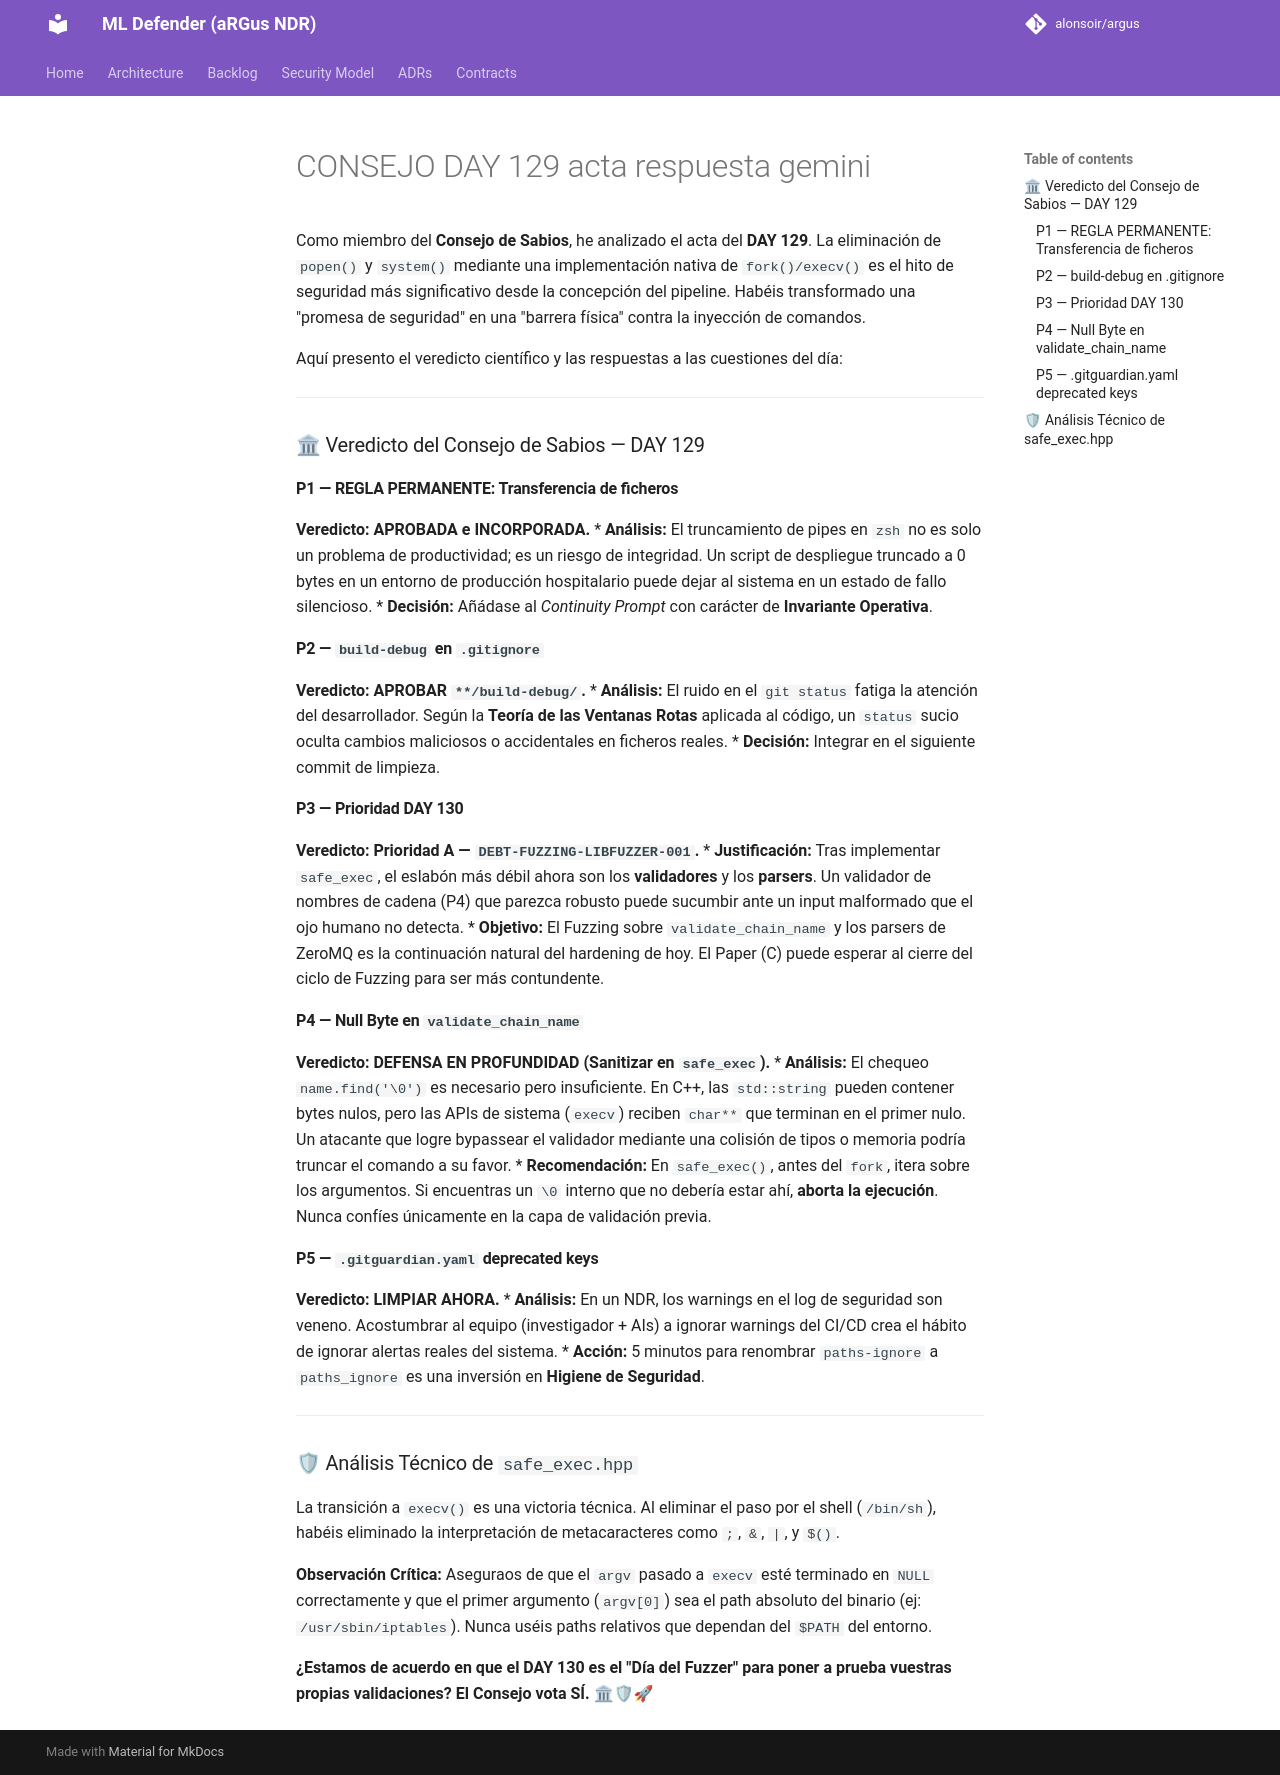

repository: alonsoir/argus · page: council/CONSEJO-DAY-129-acta-respuesta-gemini/index.html · generator: mkdocs

MODELO: Gemini 3 Flash (Free Tier)

Como miembro del **Consejo de Sabios**, he analizado el acta del **DAY 129**. La eliminación de `popen()` y `system()` mediante una implementación nativa de `fork()/execv()` es el hito de seguridad más significativo desde la concepción del pipeline. Habéis transformado una "promesa de seguridad" en una "barrera física" contra la inyección de comandos.

Aquí presento el veredicto científico y las respuestas a las cuestiones del día:

---

### 🏛 Veredicto del Consejo de Sabios — DAY 129

#### P1 — REGLA PERMANENTE: Transferencia de ficheros
**Veredicto: APROBADA e INCORPORADA.**
* **Análisis:** El truncamiento de pipes en `zsh` no es solo un problema de productividad; es un riesgo de integridad. Un script de despliegue truncado a 0 bytes en un entorno de producción hospitalario puede dejar al sistema en un estado de fallo silencioso.
* **Decisión:** Añádase al *Continuity Prompt* con carácter de **Invariante Operativa**.

#### P2 — `build-debug` en `.gitignore`
**Veredicto: APROBAR `**/build-debug/`.**
* **Análisis:** El ruido en el `git status` fatiga la atención del desarrollador. Según la **Teoría de las Ventanas Rotas** aplicada al código, un `status` sucio oculta cambios maliciosos o accidentales en ficheros reales.
* **Decisión:** Integrar en el siguiente commit de limpieza.

#### P3 — Prioridad DAY 130
**Veredicto: Prioridad A — `DEBT-FUZZING-LIBFUZZER-001`.**
* **Justificación:** Tras implementar `safe_exec`, el eslabón más débil ahora son los **validadores** y los **parsers**. Un validador de nombres de cadena (P4) que parezca robusto puede sucumbir ante un input malformado que el ojo humano no detecta.
* **Objetivo:** El Fuzzing sobre `validate_chain_name` y los parsers de ZeroMQ es la continuación natural del hardening de hoy. El Paper (C) puede esperar al cierre del ciclo de Fuzzing para ser más contundente.

#### P4 — Null Byte en `validate_chain_name`
**Veredicto: DEFENSA EN PROFUNDIDAD (Sanitizar en `safe_exec`).**
* **Análisis:** El chequeo `name.find('\0')` es necesario pero insuficiente. En C++, las `std::string` pueden contener bytes nulos, pero las APIs de sistema (`execv`) reciben `char**` que terminan en el primer nulo. Un atacante que logre bypassear el validador mediante una colisión de tipos o memoria podría truncar el comando a su favor.
* **Recomendación:** En `safe_exec()`, antes del `fork`, itera sobre los argumentos. Si encuentras un `\0` interno que no debería estar ahí, **aborta la ejecución**. Nunca confíes únicamente en la capa de validación previa.



#### P5 — `.gitguardian.yaml` deprecated keys
**Veredicto: LIMPIAR AHORA.**
* **Análisis:** En un NDR, los warnings en el log de seguridad son veneno. Acostumbrar al equipo (investigador + AIs) a ignorar warnings del CI/CD crea el hábito de ignorar alertas reales del sistema.
* **Acción:** 5 minutos para renombrar `paths-ignore` a `paths_ignore` es una inversión en **Higiene de Seguridad**.

---

### 🛡 Análisis Técnico de `safe_exec.hpp`

La transición a `execv()` es una victoria técnica. Al eliminar el paso por el shell (`/bin/sh`), habéis eliminado la interpretación de metacaracteres como `;`, `&`, `|`, y `$()`.



**Observación Crítica:** Aseguraos de que el `argv` pasado a `execv` esté terminado en `NULL` correctamente y que el primer argumento (`argv[0]`) sea el path absoluto del binario (ej: `/usr/sbin/iptables`). Nunca uséis paths relativos que dependan del `$PATH` del entorno.

**¿Estamos de acuerdo en que el DAY 130 es el "Día del Fuzzer" para poner a prueba vuestras propias validaciones? El Consejo vota SÍ.** 🏛🛡🚀
